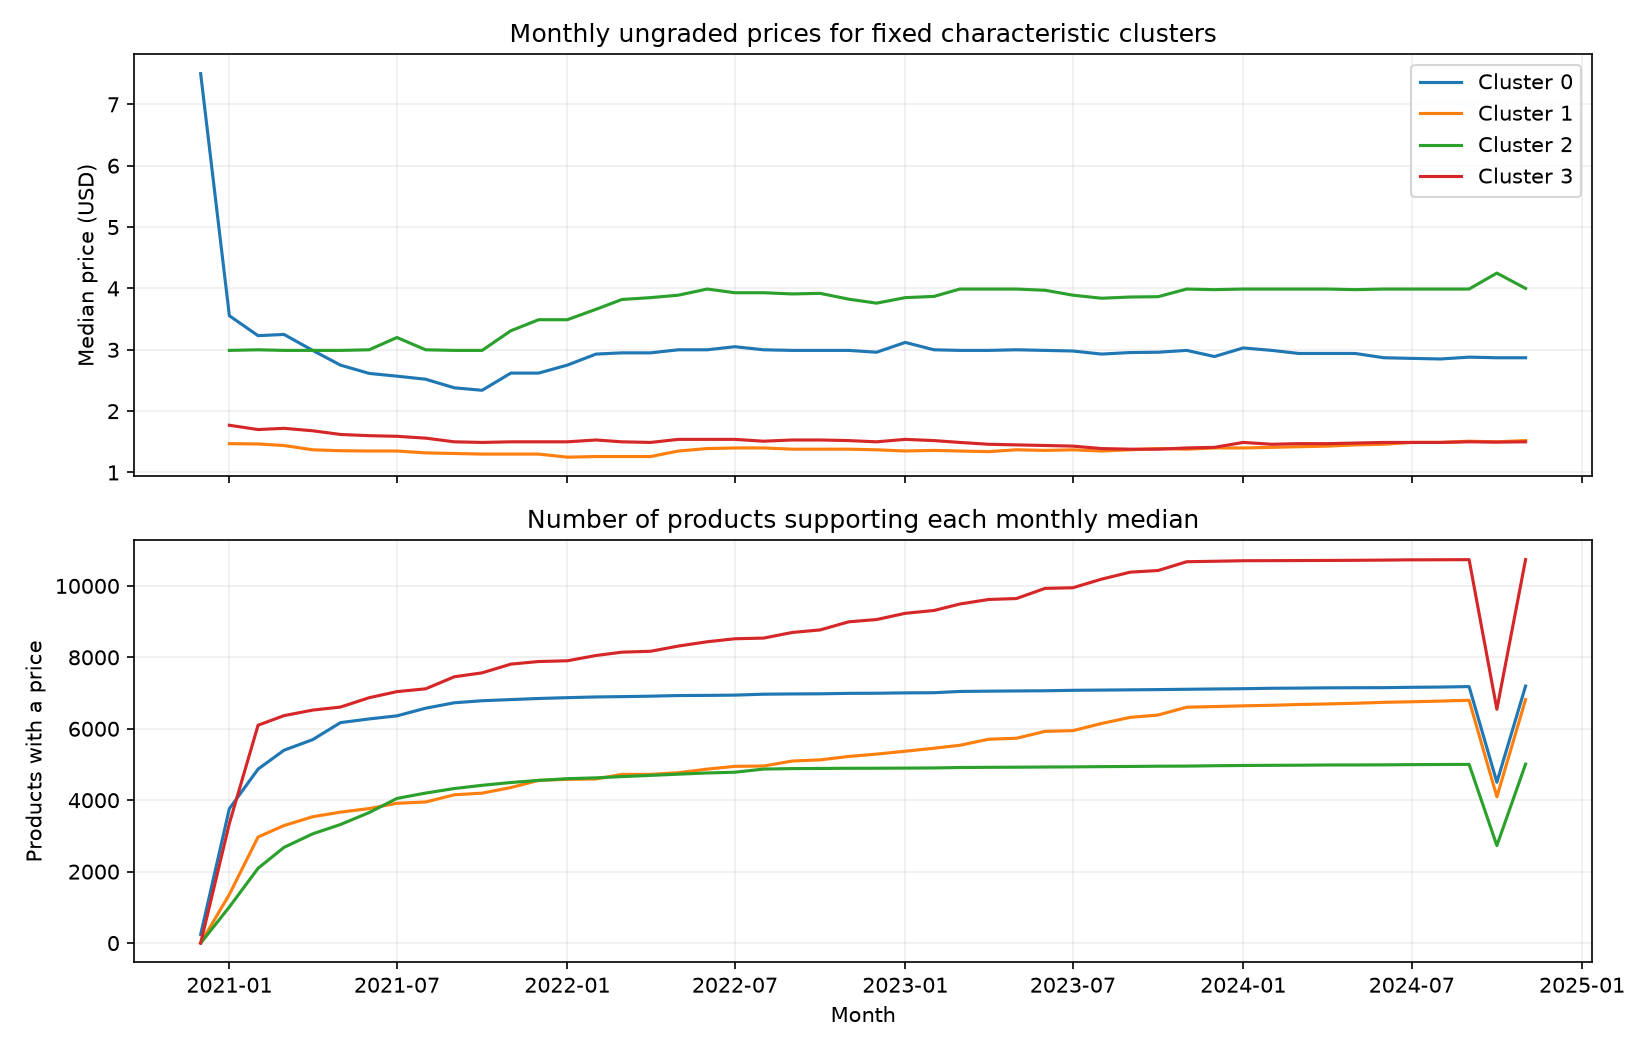

The data file committed next to this chart (first rows):
cluster, month, median_price_usd, products_with_price
0, 2020-12, 7.5, 242
0, 2021-01, 3.555, 3762
0, 2021-02, 3.23, 4871
0, 2021-03, 3.25, 5399
0, 2021-04, 2.99, 5696
0, 2021-05, 2.75, 6172
0, 2021-06, 2.615, 6276
0, 2021-07, 2.57, 6362
0, 2021-08, 2.52, 6576
0, 2021-09, 2.38, 6728
0, 2021-10, 2.34, 6785
0, 2021-11, 2.62, 6817
0, 2021-12, 2.62, 6848
0, 2022-01, 2.75, 6871
0, 2022-02, 2.93, 6891
0, 2022-03, 2.95, 6900
0, 2022-04, 2.95, 6913
0, 2022-05, 3.0, 6930
0, 2022-06, 3.0, 6935
0, 2022-07, 3.05, 6942
0, 2022-08, 3.0, 6968
0, 2022-09, 2.99, 6975
0, 2022-10, 2.99, 6979
0, 2022-11, 2.99, 6992
0, 2022-12, 2.96, 6995
0, 2023-01, 3.12, 7005
0, 2023-02, 3.0, 7009
0, 2023-03, 2.99, 7045
0, 2023-04, 2.99, 7053
0, 2023-05, 3.0, 7059
0, 2023-06, 2.99, 7064
0, 2023-07, 2.98, 7077
0, 2023-08, 2.93, 7083
0, 2023-09, 2.955, 7090
0, 2023-10, 2.96, 7097
0, 2023-11, 2.99, 7106
0, 2023-12, 2.89, 7114
0, 2024-01, 3.03, 7122
0, 2024-02, 2.99, 7134
0, 2024-03, 2.94, 7139
0, 2024-04, 2.94, 7146
0, 2024-05, 2.94, 7149
0, 2024-06, 2.87, 7151
0, 2024-07, 2.86, 7161
0, 2024-08, 2.85, 7168
0, 2024-09, 2.88, 7181
0, 2024-10, 2.87, 4503
0, 2024-11, 2.87, 7195
1, 2020-12, , 0
1, 2021-01, 1.47, 1363
1, 2021-02, 1.465, 2970
1, 2021-03, 1.44, 3291
1, 2021-04, 1.37, 3537
1, 2021-05, 1.355, 3666
1, 2021-06, 1.35, 3766
1, 2021-07, 1.35, 3914
1, 2021-08, 1.32, 3950
1, 2021-09, 1.31, 4151
1, 2021-10, 1.3, 4198
1, 2021-11, 1.3, 4354
... 132 more rows
